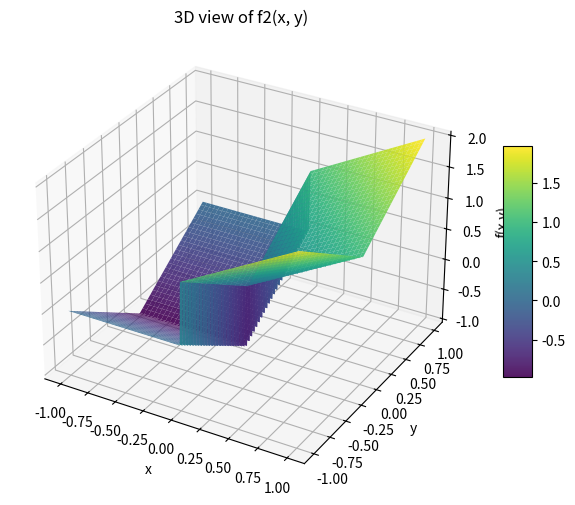
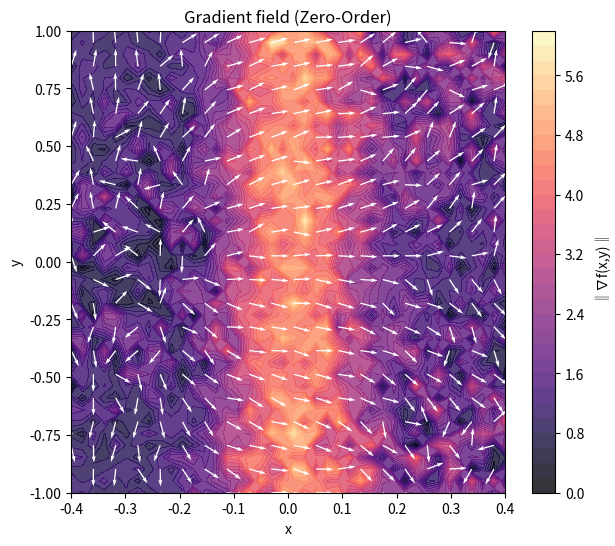
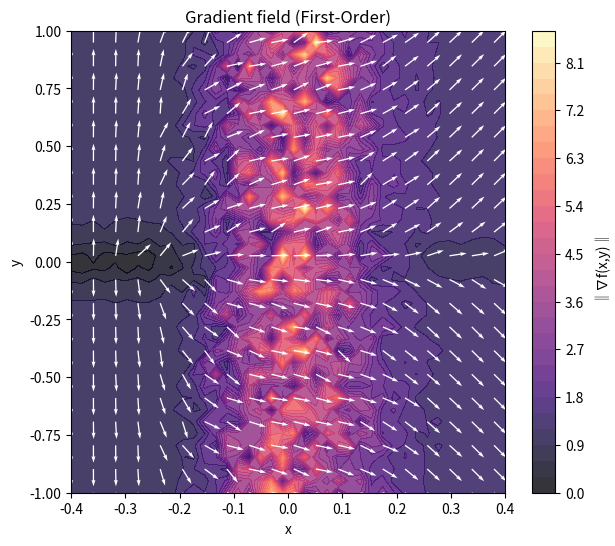
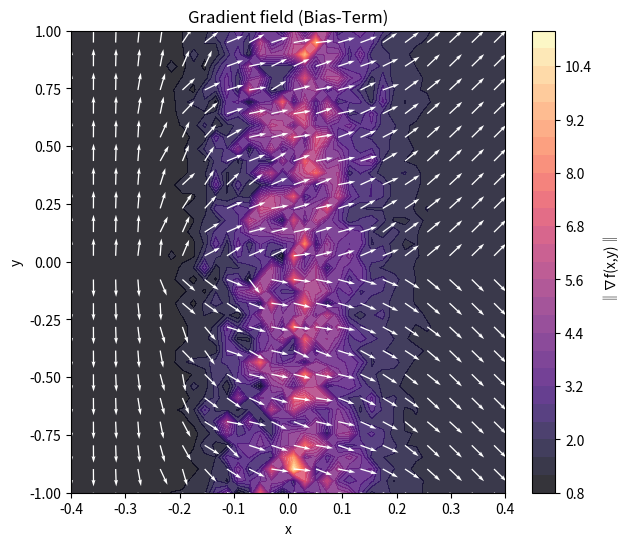
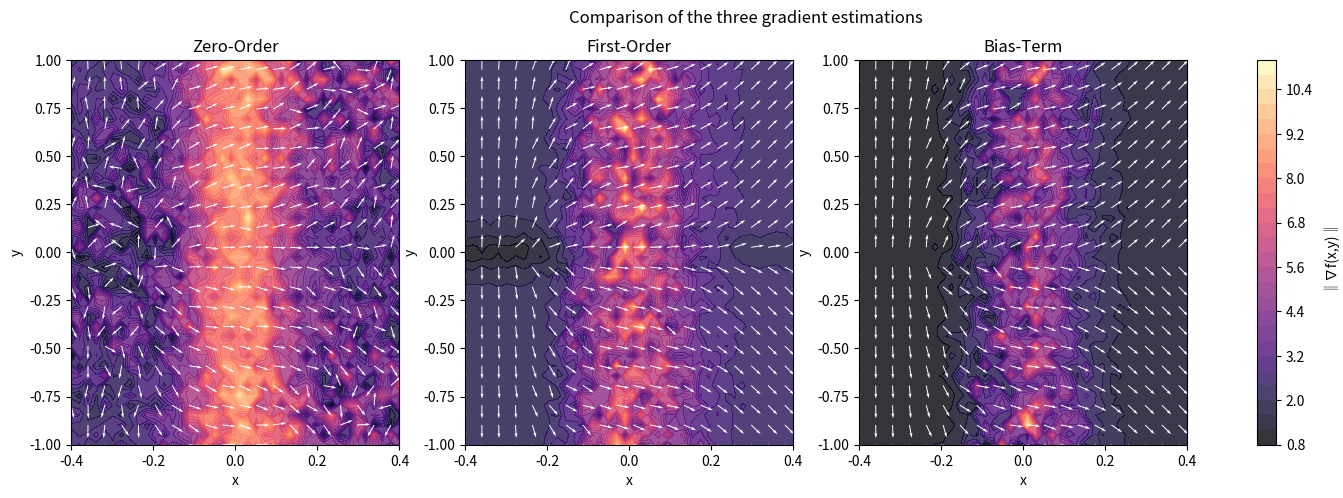

These figures' Python source, in order:
import numpy as np
import matplotlib.pyplot as plt
from mpl_toolkits.mplot3d import Axes3D

sigma = 0.1
M = 100
Ns = 100
L = 3
rng = np.random.default_rng()


def f2(x, y):
    return np.where(x >= 0, x + np.abs(y), -1 + np.abs(y))


def grad_f2(Xs):
    x = Xs[:, 0]
    y = Xs[:, 1]
    dfdx = np.where(x > 0, 1.0, 0.0)
    dfdy = np.where(y > 0, 1.0, -1.0)
    return np.stack((dfdx, dfdy), axis=1)


def gaussian_density(omega, sigma):
    omega = np.asarray(omega)
    norm_sq = np.sum(omega**2, axis=-1)
    const = 1.0 / (2 * np.pi * sigma**2)
    return const * np.exp(-norm_sq / (2 * sigma**2))


def zo_gradient_2d(f, x, y):
    X = np.array([x, y])
    omegas = rng.normal(0, sigma, size=(M, 2))
    Xs = X + omegas
    f_vals = f(Xs[:, 0], Xs[:, 1])
    weights = -omegas / (sigma**2)
    grad_est = -(f_vals[:, None] * weights).mean(axis=0)
    return grad_est


def fo_gradient_2d(f, x, y):
    X = np.array([x, y])
    omegas = rng.normal(0, sigma, size=(M, 2))
    Xs = X + omegas
    grads_vals = grad_f2(Xs)
    y_s = rng.uniform(-L, L, size=Ns)
    z = np.stack((np.zeros_like(y_s), y_s), axis=1)
    p_surface = gaussian_density(z - X, sigma)
    surf_term = np.array([1.0, 0.0]) * (2 * L / Ns) * np.sum(p_surface)
    return grads_vals.mean(0) + surf_term


def bi_gradient_2d(f, x, y):
    X = np.array([x, y])[np.newaxis, :]
    y_s = rng.uniform(-L, L, size=Ns)
    z = np.stack((np.zeros_like(y_s), y_s), axis=1)
    p_surface = gaussian_density(z - X, sigma)
    surf_term = np.array([1.0, 0.0]) * (2 * L / Ns) * np.sum(p_surface)
    return grad_f2(X)[0] + surf_term


def plot_f2_3d(f, x_range=(-1, 1), y_range=(-1, 1), n=200):
    xv = np.linspace(x_range[0], x_range[1], n)
    yv = np.linspace(y_range[0], y_range[1], n)
    X, Y = np.meshgrid(xv, yv)
    Z = f(X, Y)

    fig = plt.figure(figsize=(8, 6))
    ax = fig.add_subplot(111, projection="3d")
    surf = ax.plot_surface(X, Y, Z, cmap="viridis", edgecolor="none", alpha=0.9)
    ax.set_xlabel("x")
    ax.set_ylabel("y")
    ax.set_zlabel("f(x,y)")
    ax.set_title("3D view of f2(x, y)")
    fig.colorbar(surf, ax=ax, shrink=0.5, aspect=8)
    plt.show()


plot_f2_3d(f2, x_range=(-1, 1), y_range=(-1, 1))


Xmin = -0.4
Xmax = 0.4
xv = np.linspace(Xmin, Xmax, 40)
yv = np.linspace(-1, 1, 40)
X, Y = np.meshgrid(xv, yv)

U_zo = np.zeros_like(X)
V_zo = np.zeros_like(Y)
U_fo = np.zeros_like(X)
V_fo = np.zeros_like(Y)
U_bi = np.zeros_like(X)
V_bi = np.zeros_like(Y)

for i in range(X.shape[0]):
    for j in range(X.shape[1]):
        grad_zo = zo_gradient_2d(f2, X[i, j], Y[i, j])
        grad_fo = fo_gradient_2d(f2, X[i, j], Y[i, j])
        grad_bi = bi_gradient_2d(f2, X[i, j], Y[i, j])
        U_zo[i, j], V_zo[i, j] = grad_zo
        U_fo[i, j], V_fo[i, j] = grad_fo
        U_bi[i, j], V_bi[i, j] = grad_bi


def plot_vector_field(X, Y, U, V, title):
    norm = np.sqrt(U**2 + V**2)
    Udir = U / (norm + 1e-8)
    Vdir = V / (norm + 1e-8)
    fig, ax = plt.subplots(figsize=(7, 6))
    cont = ax.contourf(X, Y, norm, levels=30, cmap="magma", alpha=0.8)
    step = 2
    ax.quiver(
        X[::step, ::step],
        Y[::step, ::step],
        Udir[::step, ::step],
        Vdir[::step, ::step],
        color="white",
        scale=25,
    )
    ax.set_xlabel("x")
    ax.set_ylabel("y")
    ax.set_title(title)
    plt.colorbar(cont, ax=ax, label="‖∇f(x,y)‖")
    plt.show()


plot_vector_field(X, Y, U_zo, V_zo, "Gradient field (Zero-Order)")
plot_vector_field(X, Y, U_fo, V_fo, "Gradient field (First-Order)")
plot_vector_field(X, Y, U_bi, V_bi, "Gradient field (Bias-Term)")

grad_true = grad_f2(np.stack([X.ravel(), Y.ravel()], axis=1)).reshape(X.shape + (2,))
U_true, V_true = grad_true[..., 0], grad_true[..., 1]


def mse(U1, V1, U2, V2):
    return np.mean((U1 - U2) ** 2 + (V1 - V2) ** 2)


print(f"Zero-Order vs fo : {mse(U_zo, V_zo, U_fo, V_fo):.4e}")
print(f"Bias-Term vs fo : {mse(U_bi, V_bi, U_true, V_fo):.4e}")

fig, axes = plt.subplots(1, 3, figsize=(18, 5))
titles = ["Zero-Order", "First-Order", "Bias-Term"]
fields = [(U_zo, V_zo), (U_fo, V_fo), (U_bi, V_bi)]

for ax, (U_, V_), title in zip(axes, fields, titles):
    norm = np.sqrt(U_**2 + V_**2)
    Udir = U_ / (norm + 1e-8)
    Vdir = V_ / (norm + 1e-8)
    cont = ax.contourf(X, Y, norm, levels=30, cmap="magma", alpha=0.8)
    step = 2
    ax.quiver(
        X[::step, ::step],
        Y[::step, ::step],
        Udir[::step, ::step],
        Vdir[::step, ::step],
        color="white",
        scale=25,
    )
    ax.set_title(title)
    ax.set_xlabel("x")
    ax.set_ylabel("y")

fig.colorbar(cont, ax=axes.ravel().tolist(), label="‖∇f(x,y)‖")
plt.suptitle("Comparison of the three gradient estimations")
plt.show()
